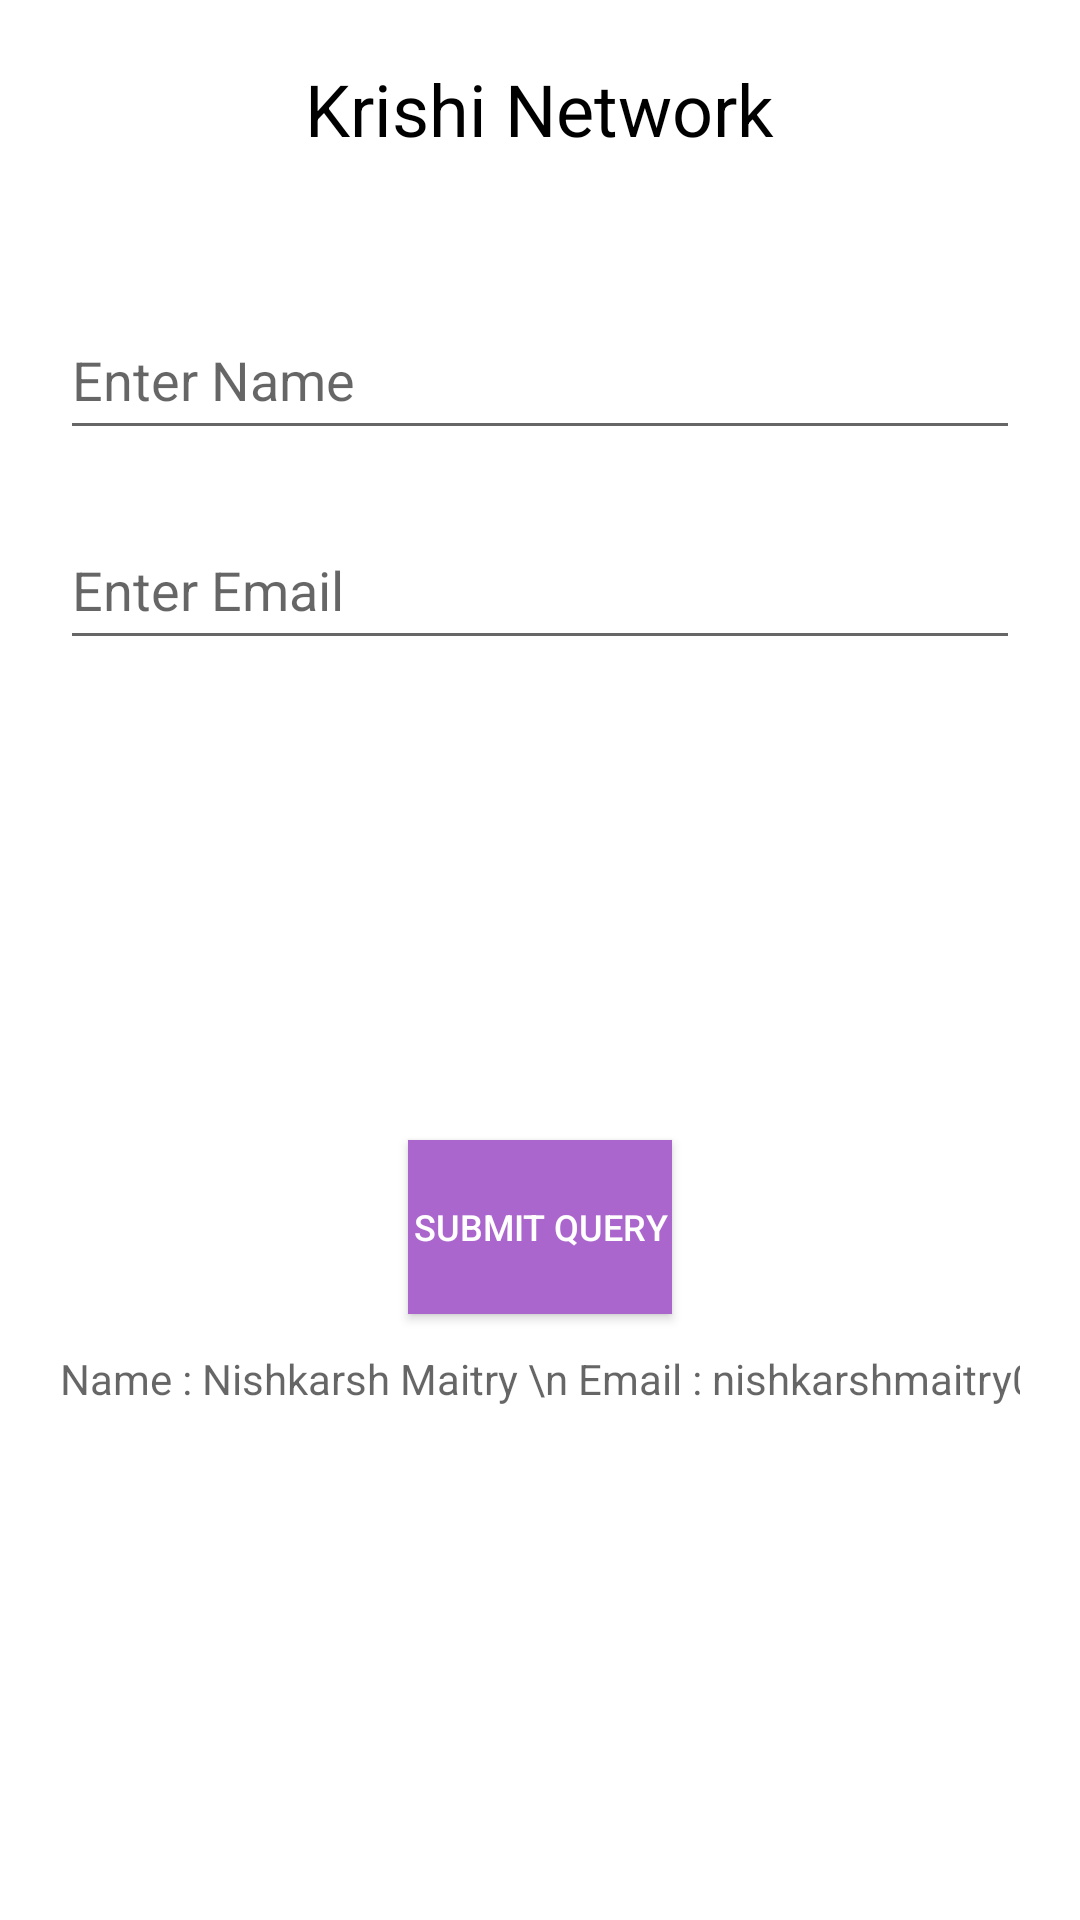

Write the Android layout XML for this screen, with the resource values it uses.
<!-- AndroidManifest.xml: application theme Theme.KirishNetwork -->
<!-- res/layout/activity_main.xml -->
<?xml version="1.0" encoding="utf-8"?>
<ScrollView xmlns:android="http://schemas.android.com/apk/res/android"
    android:orientation="vertical" android:layout_width="match_parent"
    android:layout_height="match_parent">
    <RelativeLayout
        android:layout_width="match_parent"
        android:layout_height="match_parent">

        <TextView
            android:id="@+id/comp"
            android:layout_width="wrap_content"
            android:layout_height="wrap_content"
            android:layout_centerHorizontal="true"
            android:layout_marginTop="20dp"
            android:text="Krishi Network"
            android:textSize="24sp"
            android:textColor="@android:color/black"/>

        <EditText
            android:id="@+id/name"
            android:layout_width="match_parent"

            android:layout_height="50dp"
            android:layout_marginLeft="20dp"
            android:layout_marginTop="100dp"
            android:layout_marginRight="20dp"
            android:ems="10"
            android:hint="Enter Name"
            android:inputType="textPersonName" />

        <EditText
            android:id="@+id/email"
            android:layout_width="match_parent"

            android:layout_height="50dp"
            android:layout_marginLeft="20dp"
            android:layout_marginTop="170dp"
            android:layout_marginRight="20dp"
            android:ems="10"
            android:hint="Enter Email"
            android:inputType="textEmailAddress" />

        <ImageView
            android:id="@+id/photo"
            android:layout_width="match_parent"
            android:layout_height="133dp"
            android:layout_centerHorizontal="true"
            android:layout_marginTop="240dp"
            android:src="@drawable/ic_baseline_photo_camera_24"


            />

        <Button
            android:id="@+id/submit"
            android:layout_width="wrap_content"
            android:layout_height="58dp"
            android:layout_centerHorizontal="true"
            android:layout_marginTop="380dp"
            android:background="@color/purplecolor"
            android:elevation="4dp"
            android:text="Submit Query"
            android:textColor="@android:color/white"
            android:textSize="12sp" />
        <TextView
            android:id="@+id/show_data"
            android:layout_width="match_parent"

            android:layout_height="50dp"
            android:layout_marginLeft="20dp"
            android:layout_marginTop="450dp"
            android:layout_marginRight="20dp"
            android:ems="10"
            android:hint="Name : Nishkarsh Maitry \n Email : nishkarshmaitry0864@gmail.com"
            android:inputType="textPersonName" />

    </RelativeLayout>

</ScrollView>
<!-- resources referenced by this layout -->
<resources>
  <color name="purplecolor">#AA66CC</color>
  <style name="Theme.KirishNetwork" parent="Theme.MaterialComponents.DayNight.DarkActionBar">
          
          <item name="colorPrimary">@color/purple_500</item>
          <item name="colorPrimaryVariant">@color/purple_700</item>
          <item name="colorOnPrimary">@color/white</item>
          
          <item name="colorSecondary">@color/teal_200</item>
          <item name="colorSecondaryVariant">@color/teal_700</item>
          <item name="colorOnSecondary">@color/black</item>
          
          <item name="android:statusBarColor" tools:targetApi="l">?attr/colorPrimaryVariant</item>
          
      </style>
  <color name="purple_500">#FF6200EE</color>
  <color name="purple_700">#FF3700B3</color>
  <color name="white">#FFFFFFFF</color>
  <color name="teal_200">#FF03DAC5</color>
  <color name="teal_700">#FF018786</color>
  <color name="black">#FF000000</color>
</resources>
